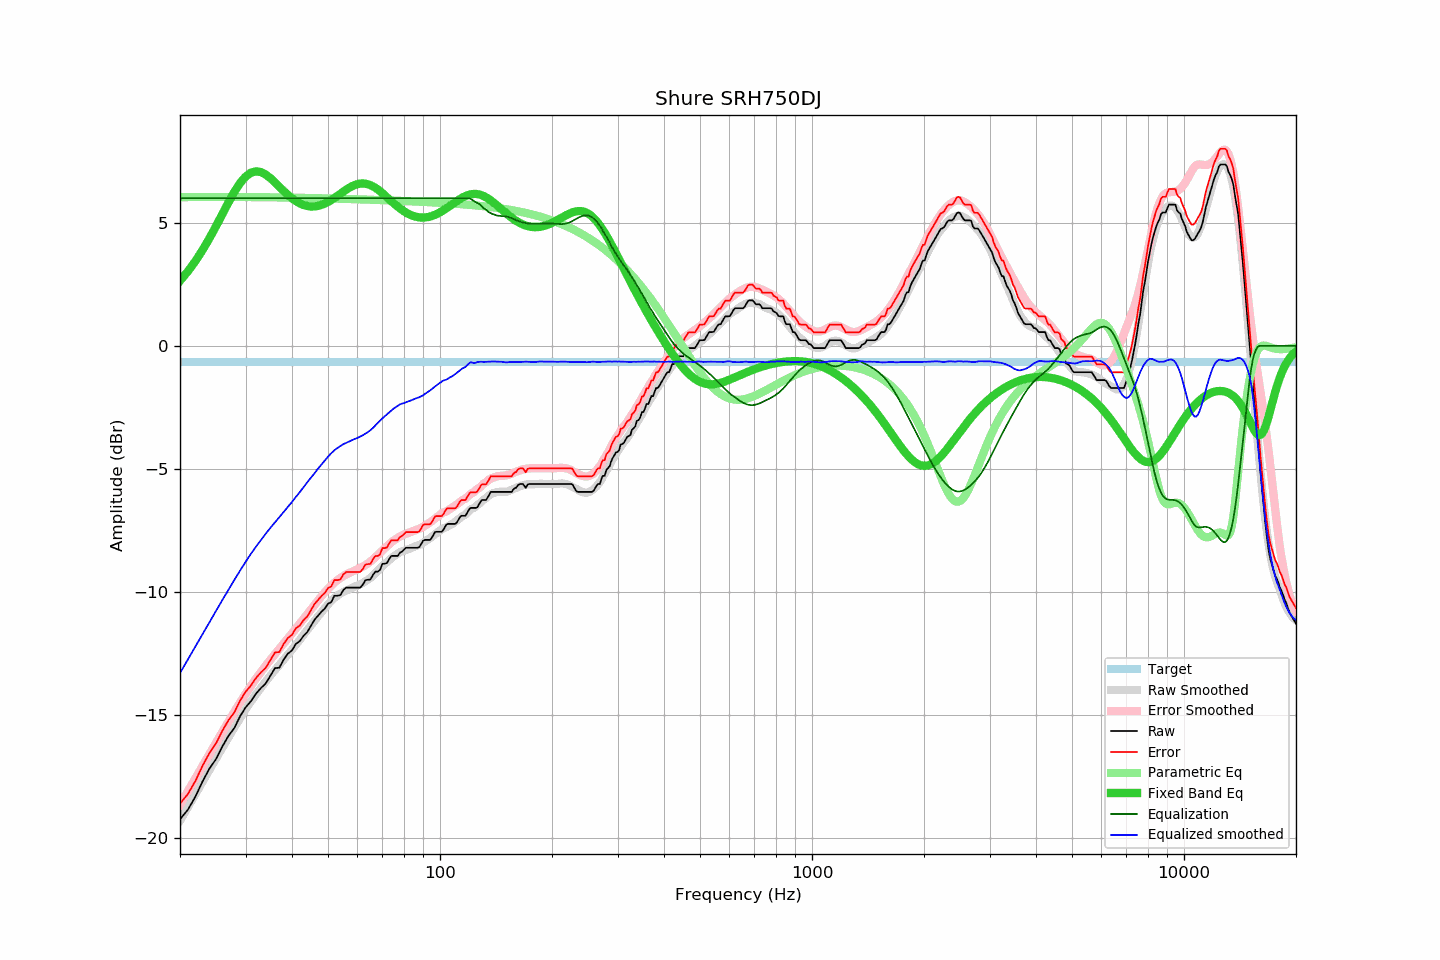

The data file committed next to this chart (first rows):
frequency, raw, error, smoothed, error_smoothed, equalization, parametric_eq, equalized_raw, equalized_smoothed, target
20, -19.23, -18.59, -19.29, -18.63, 6.00, 2.65, -13.23, -13.29, -0.64
21, -18.84, -18.20, -18.74, -18.09, 6.00, 3.03, -12.84, -12.74, -0.64
22, -18.31, -17.67, -18.21, -17.56, 6.00, 3.45, -12.31, -12.21, -0.64
23, -17.69, -17.05, -17.71, -17.06, 6.00, 3.90, -11.69, -11.71, -0.64
24, -17.17, -16.53, -17.22, -16.58, 6.00, 4.37, -11.17, -11.22, -0.64
25, -16.78, -16.14, -16.76, -16.12, 6.00, 4.87, -10.78, -10.76, -0.64
26, -16.27, -15.63, -16.32, -15.68, 6.00, 5.36, -10.27, -10.32, -0.64
27, -15.84, -15.20, -15.90, -15.26, 6.00, 5.83, -9.84, -9.90, -0.64
28, -15.52, -14.88, -15.50, -14.86, 6.00, 6.26, -9.52, -9.50, -0.64
29, -15.05, -14.41, -15.13, -14.49, 6.00, 6.61, -9.05, -9.13, -0.64
30, -14.69, -14.05, -14.78, -14.14, 6.00, 6.88, -8.69, -8.78, -0.64
31, -14.44, -13.80, -14.45, -13.82, 6.00, 7.04, -8.44, -8.45, -0.64
32, -14.13, -13.49, -14.16, -13.52, 6.00, 7.09, -8.13, -8.16, -0.64
33, -13.90, -13.26, -13.89, -13.24, 6.00, 7.06, -7.90, -7.89, -0.64
34, -13.71, -13.07, -13.63, -12.99, 6.00, 6.96, -7.71, -7.63, -0.64
35, -13.40, -12.76, -13.39, -12.75, 6.00, 6.82, -7.40, -7.39, -0.64
36, -13.09, -12.45, -13.17, -12.52, 6.00, 6.64, -7.09, -7.17, -0.64
37, -13.07, -12.43, -12.95, -12.30, 6.00, 6.47, -7.07, -6.95, -0.64
38, -12.74, -12.10, -12.74, -12.09, 6.00, 6.29, -6.74, -6.74, -0.64
39, -12.50, -11.86, -12.54, -11.88, 6.00, 6.13, -6.50, -6.54, -0.64
40, -12.37, -11.73, -12.34, -11.68, 6.00, 6.00, -6.37, -6.34, -0.64
41, -12.10, -11.46, -12.13, -11.48, 6.00, 5.88, -6.10, -6.13, -0.64
42, -11.99, -11.35, -11.93, -11.28, 6.00, 5.79, -5.99, -5.93, -0.64
43, -11.77, -11.13, -11.73, -11.08, 6.00, 5.72, -5.77, -5.73, -0.64
44, -11.62, -10.98, -11.53, -10.89, 6.00, 5.68, -5.62, -5.53, -0.64
45, -11.37, -10.73, -11.35, -10.70, 6.00, 5.66, -5.37, -5.35, -0.64
46, -11.12, -10.48, -11.17, -10.52, 6.00, 5.67, -5.12, -5.17, -0.64
47, -10.96, -10.32, -10.98, -10.34, 6.00, 5.69, -4.96, -4.98, -0.64
48, -10.80, -10.16, -10.82, -10.17, 6.00, 5.73, -4.80, -4.82, -0.64
49, -10.67, -10.03, -10.65, -10.01, 6.00, 5.78, -4.67, -4.65, -0.64
50, -10.47, -9.83, -10.50, -9.86, 6.00, 5.85, -4.47, -4.50, -0.64
51, -10.41, -9.77, -10.36, -9.73, 6.00, 5.93, -4.41, -4.36, -0.64
52, -10.15, -9.51, -10.24, -9.62, 6.00, 6.01, -4.15, -4.24, -0.64
53, -10.15, -9.51, -10.15, -9.51, 6.00, 6.10, -4.15, -4.15, -0.64
54, -10.12, -9.48, -10.06, -9.42, 6.00, 6.18, -4.12, -4.06, -0.64
55, -9.91, -9.27, -9.99, -9.34, 6.00, 6.27, -3.91, -3.99, -0.64
56, -9.82, -9.18, -9.93, -9.28, 6.00, 6.35, -3.82, -3.93, -0.64
57, -9.82, -9.18, -9.88, -9.22, 6.00, 6.42, -3.82, -3.88, -0.64
58, -9.82, -9.18, -9.83, -9.17, 6.00, 6.49, -3.82, -3.83, -0.64
59, -9.82, -9.18, -9.78, -9.12, 6.00, 6.54, -3.82, -3.78, -0.64
60, -9.82, -9.18, -9.74, -9.07, 6.00, 6.57, -3.82, -3.74, -0.64
61, -9.82, -9.18, -9.68, -9.02, 6.00, 6.59, -3.82, -3.68, -0.64
62, -9.70, -9.06, -9.63, -8.96, 6.00, 6.60, -3.70, -3.63, -0.64
63, -9.52, -8.88, -9.56, -8.90, 6.00, 6.59, -3.52, -3.56, -0.64
64, -9.50, -8.86, -9.50, -8.83, 6.00, 6.57, -3.50, -3.50, -0.64
65, -9.49, -8.85, -9.42, -8.76, 6.00, 6.53, -3.49, -3.42, -0.64
66, -9.31, -8.67, -9.33, -8.67, 6.00, 6.48, -3.31, -3.33, -0.64
67, -9.17, -8.53, -9.23, -8.58, 6.00, 6.42, -3.17, -3.23, -0.64
68, -9.17, -8.53, -9.13, -8.49, 6.00, 6.36, -3.17, -3.13, -0.64
69, -9.10, -8.46, -9.03, -8.40, 6.00, 6.28, -3.10, -3.03, -0.64
70, -8.85, -8.21, -8.94, -8.31, 6.00, 6.20, -2.85, -2.94, -0.64
71, -8.85, -8.21, -8.86, -8.22, 6.00, 6.12, -2.85, -2.86, -0.64
72, -8.82, -8.18, -8.78, -8.14, 6.00, 6.04, -2.82, -2.78, -0.64
73, -8.66, -8.02, -8.70, -8.06, 6.00, 5.96, -2.66, -2.70, -0.64
74, -8.53, -7.89, -8.62, -7.98, 6.00, 5.88, -2.53, -2.62, -0.64
75, -8.53, -7.89, -8.55, -7.91, 6.00, 5.80, -2.53, -2.55, -0.64
76, -8.53, -7.89, -8.49, -7.85, 6.00, 5.73, -2.53, -2.49, -0.64
77, -8.53, -7.89, -8.43, -7.79, 6.00, 5.65, -2.53, -2.43, -0.64
78, -8.40, -7.76, -8.38, -7.74, 6.00, 5.59, -2.40, -2.38, -0.64
79, -8.36, -7.72, -8.34, -7.70, 6.00, 5.53, -2.36, -2.34, -0.64
... 553 more rows
